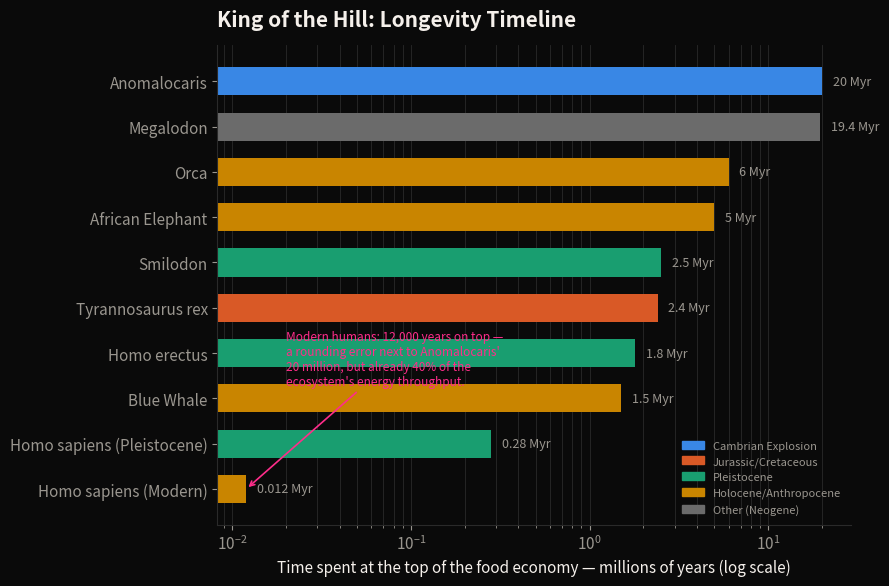

The matplotlib source for this figure: (Note: this script raises an exception after producing the figure.)
#!/usr/bin/env python3
"""
Historical Food Economy Tracker (HFET)

Tracks, ranks, and visualizes the "apexness" of ten landmark species across
Earth's history using energy economics rather than raw caloric intake:

  - Trophic Production Cost (TPC): TPC = 10 ** (trophic_level - 1)
    Plant calories required to produce one calorie of the target species.
  - Market Share: the % of a local ecosystem's energy throughput one
    species captures.
  - Era Duration: how long (Myr) that species held its position.

Run:
    python3 scripts/food_economy_tracker.py

Outputs three PNGs to static/images/brain/:
    hfet-timeline.png   Plot A - "King of the Hill" longevity timeline
    hfet-trophic-map.png Plot B - "Where We Are Today" trophic quadrant
    hfet-flow.png        Graphic 3 - the ecological pyramid / flow diagram
"""

import pandas as pd
import matplotlib.pyplot as plt
import matplotlib.patches as mpatches
import numpy as np

# ── Theme (matches Almond Farm's Cunty Theme: assets/css/main.css) ──────────
BG = "#0A0A0A"
CARD = "#141414"
TEXT = "#F5F0EB"
TEXT_DIM = "#9A968F"
GOLD = "#D4AF37"
PINK = "#FF2D8A"
GRID = "#2A2A2A"

# Categorical epoch colors: dark-mode slots from the validated 8-hue
# palette (blue, orange, aqua, gold), adjacent-pair CVD-checked. "Other"
# (Megalodon, outside the four headline epochs) gets neutral gray rather
# than a 5th hue, per the "fold rare categories to Other" rule.
EPOCH_COLORS = {
    "Cambrian Explosion": "#3987e5",
    "Jurassic/Cretaceous": "#d95926",
    "Pleistocene": "#199e70",
    "Holocene/Anthropocene": "#c98500",
    "Other (Neogene)": "#6b6b6b",
}

plt.rcParams.update({
    "figure.facecolor": BG,
    "axes.facecolor": BG,
    "savefig.facecolor": BG,
    "text.color": TEXT,
    "axes.labelcolor": TEXT,
    "xtick.color": TEXT_DIM,
    "ytick.color": TEXT_DIM,
    "axes.edgecolor": GRID,
    "font.family": "sans-serif",
    "font.size": 11,
})

# ── 1. Synthetic dataset ─────────────────────────────────────────────────
# Trophic levels, durations, and control % are illustrative estimates
# (some anchored to published figures — see notes) built for comparison,
# not a peer-reviewed dataset.
data = [
    # Species, Epoch, Era Duration (Myr), Trophic Level, Ecosystem Energy Control (%)
    ("Anomalocaris",              "Cambrian Explosion",     20.0, 3.5, 8.0),
    ("Tyrannosaurus rex",         "Jurassic/Cretaceous",     2.4, 4.7, 5.0),
    ("Megalodon",                 "Other (Neogene)",        19.4, 4.7, 4.0),
    ("Smilodon",                  "Pleistocene",              2.5, 4.3, 3.0),
    ("Homo erectus",              "Pleistocene",              1.8, 3.5, 1.0),
    ("Homo sapiens (Pleistocene)","Pleistocene",              0.28,3.7, 2.0),
    ("African Elephant",          "Holocene/Anthropocene",    5.0, 2.0, 1.5),
    ("Blue Whale",                "Holocene/Anthropocene",    1.5, 3.0, 2.0),
    ("Orca",                      "Holocene/Anthropocene",    6.0, 5.0, 3.0),
    # Modern trophic level ~2.21 is a real published estimate
    # (Bonhommeau et al., PNAS 2013) — comparable to a pig or anchovy.
    ("Homo sapiens (Modern)",     "Holocene/Anthropocene",    0.012,2.21,40.0),
]
df = pd.DataFrame(data, columns=[
    "Species", "Epoch", "Era Duration (Myr)", "Trophic Level",
    "Ecosystem Energy Control (%)",
])

# ── 2. Trophic Production Cost, computed programmatically ───────────────
df["TPC"] = 10 ** (df["Trophic Level"] - 1)

print(df.to_string(index=False))

# ── Plot A: "King of the Hill" longevity timeline ───────────────────────
fig, ax = plt.subplots(figsize=(9, 6))
sorted_df = df.sort_values("Era Duration (Myr)", ascending=True)
colors = [EPOCH_COLORS[e] for e in sorted_df["Epoch"]]
bars = ax.barh(sorted_df["Species"], sorted_df["Era Duration (Myr)"],
                color=colors, height=0.62)
ax.set_xscale("log")
ax.set_xlabel("Time spent at the top of the food economy — millions of years (log scale)")
ax.set_title("King of the Hill: Longevity Timeline", color=TEXT, fontsize=15,
             fontweight="bold", loc="left", pad=14)
ax.grid(axis="x", color=GRID, linewidth=0.6, which="both")
ax.set_axisbelow(True)
for spine in ["top", "right"]:
    ax.spines[spine].set_visible(False)

for bar, val in zip(bars, sorted_df["Era Duration (Myr)"]):
    label = f"{val:.3f} Myr" if val < 0.1 else f"{val:g} Myr"
    ax.text(bar.get_width() * 1.15, bar.get_y() + bar.get_height() / 2,
            label, va="center", ha="left", fontsize=9, color=TEXT_DIM)

ax.annotate(
    "Modern humans: 12,000 years on top —\na rounding error next to Anomalocaris'\n20 million, but already 40% of the\necosystem's energy throughput.",
    xy=(0.012, sorted_df["Species"].tolist().index("Homo sapiens (Modern)")),
    xytext=(0.02, 2.3), fontsize=8.5, color=PINK,
    arrowprops=dict(arrowstyle="->", color=PINK, lw=1.2),
)

legend_handles = [mpatches.Patch(color=c, label=e) for e, c in EPOCH_COLORS.items()]
ax.legend(handles=legend_handles, loc="lower right", frameon=False,
          fontsize=8, labelcolor=TEXT_DIM)

fig.tight_layout()
fig.savefig("static/images/brain/hfet-timeline.png", dpi=180)
plt.close(fig)

# ── Plot B: "Where We Are Today" trophic quadrant ────────────────────────
fig, ax = plt.subplots(figsize=(9, 7))
for epoch, color in EPOCH_COLORS.items():
    sub = df[df["Epoch"] == epoch]
    if sub.empty:
        continue
    ax.scatter(sub["Trophic Level"], sub["Ecosystem Energy Control (%)"],
               s=180, color=color, edgecolor=BG, linewidth=1.2,
               label=epoch, zorder=3)

# Halo ring on the human anomaly (secondary encoding, not a new hue)
human = df[df["Species"] == "Homo sapiens (Modern)"].iloc[0]
ax.scatter([human["Trophic Level"]], [human["Ecosystem Energy Control (%)"]],
           s=520, facecolor="none", edgecolor=PINK, linewidth=2, zorder=4)

for _, row in df.iterrows():
    dx, dy = 0.06, 1.0
    if row["Species"] == "Homo sapiens (Modern)":
        dx, dy = -0.05, -4.5
    ax.annotate(row["Species"], (row["Trophic Level"], row["Ecosystem Energy Control (%)"]),
                xytext=(row["Trophic Level"] + dx, row["Ecosystem Energy Control (%)"] + dy),
                fontsize=8.5, color=TEXT_DIM)

ax.axvspan(1.0, 2.5, color=GOLD, alpha=0.06, zorder=0)
ax.text(1.05, 42, "THE HUMAN\nAGRICULTURAL PIVOT", fontsize=9, color=GOLD,
        fontweight="bold", va="top")
ax.annotate("Low trophic level,\nfull ecosystem control —\nagriculture broke the\ntrophic-level/control link",
            xy=(human["Trophic Level"], human["Ecosystem Energy Control (%)"]),
            xytext=(3.3, 34), fontsize=8.5, color=PINK,
            arrowprops=dict(arrowstyle="->", color=PINK, lw=1.2))

ax.set_xlim(1.0, 5.5)
ax.set_ylim(0, 45)
ax.set_xlabel("Statistical Trophic Level")
ax.set_ylabel("Global Biomass / Ecosystem Control (%)")
ax.set_title("Where We Are Today: The Trophic Map", color=TEXT, fontsize=15,
             fontweight="bold", loc="left", pad=14)
ax.grid(color=GRID, linewidth=0.6)
ax.set_axisbelow(True)
for spine in ["top", "right"]:
    ax.spines[spine].set_visible(False)
ax.legend(loc="upper right", frameon=False, fontsize=8, labelcolor=TEXT_DIM)

fig.tight_layout()
fig.savefig("static/images/brain/hfet-trophic-map.png", dpi=180)
plt.close(fig)

# ── Graphic 3: The "Milkshake" flow diagram ──────────────────────────────
# Classic 10%-efficiency ecological pyramid, four tiers, sequential gold
# ramp (ordinal: order carries meaning, one hue, monotone lightness).
tiers = ["Primary producers", "Primary consumers", "Secondary consumers", "Apex predators"]
tier_pct = [100, 10, 1, 0.1]
tier_ramp = ["#f5d674", "#e0b94a", "#c98500", "#8a5c00"]  # light -> dark gold

fig, ax = plt.subplots(figsize=(9, 7.5))
y_positions = np.arange(len(tiers))[::-1]
max_width = 8.0
for y, pct, color, tier in zip(y_positions, tier_pct, tier_ramp, tiers):
    width = max_width * (pct / 100) ** 0.35  # perceptual width so 0.1% still reads
    ax.barh(y, width, left=-width / 2, height=0.55, color=color, zorder=3)
    ax.text(max_width * 0.62, y, f"{tier} — {pct:g}% of energy retained",
            ha="left", va="center", fontsize=9.5, color=TEXT, zorder=4)
    if y > 0:
        ax.annotate("", xy=(0, y - 0.72), xytext=(0, y - 0.32),
                    arrowprops=dict(arrowstyle="-|>", color=TEXT_DIM, lw=1.4))
        ax.text(0.55, y - 0.52, "~90% lost to metabolism,\nmovement, heat", fontsize=7.5,
                color=TEXT_DIM, va="center")

# The pivot: an arrow cutting straight from tier 1 to the human dot,
# bypassing three tiers of trophic loss. Placed in the headroom above the
# stack so it never collides with a tier label row.
ax.annotate("Homo sapiens (Modern): TL 2.21,\n~40% of throughput via agriculture —\nbypasses three tiers of trophic loss",
            xy=(max_width * 0.2, y_positions[0] + 0.28), xytext=(max_width * 0.55, y_positions[0] + 1.5),
            fontsize=8.5, color=PINK, fontweight="bold", ha="left",
            arrowprops=dict(arrowstyle="->", color=PINK, lw=1.6,
                             connectionstyle="arc3,rad=0.25"))

ax.set_xlim(-max_width * 0.9, max_width * 2.35)
ax.set_ylim(-0.9, len(tiers) + 0.9)
ax.axis("off")
ax.set_title('The "Milkshake" Flow: How Apex Species Absorb Underlying Capital',
             color=TEXT, fontsize=14, fontweight="bold", loc="left", pad=14)
ax.text(-max_width * 0.9, -0.55,
        "Each tier keeps ~10% of the energy below it (the 10% rule). Agriculture is humanity's straw\n"
        "into the bottom tier — it drinks the milkshake instead of climbing the pyramid.",
        fontsize=8, color=TEXT_DIM)

fig.tight_layout()
fig.savefig("static/images/brain/hfet-flow.png", dpi=180)
plt.close(fig)

print("\nWrote 3 charts to static/images/brain/")
